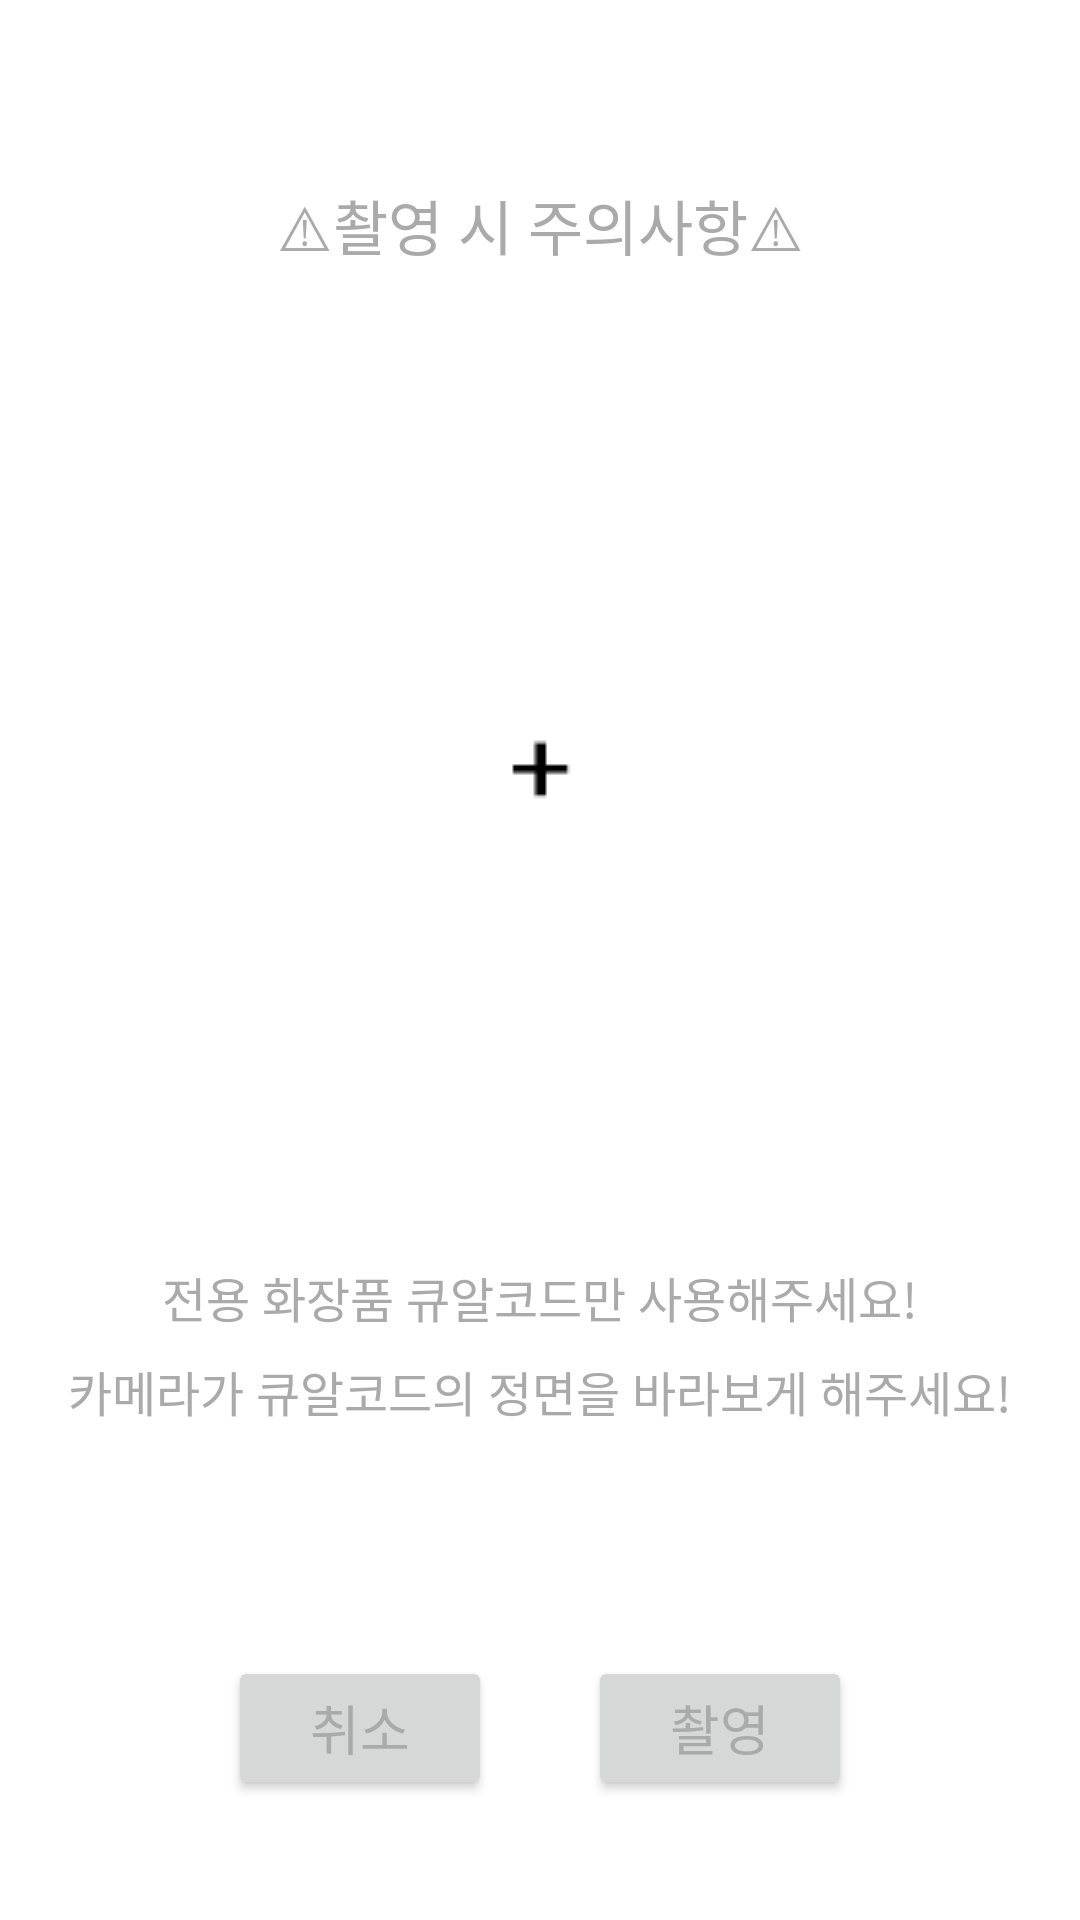

Here is an Android app screen rendered from its layout file. Give the layout XML and the strings, colors and styles it references.
<!-- AndroidManifest.xml: application theme Theme.3rd_cos_table -->
<!-- res/layout/activity_cos_shoot.xml -->
<?xml version="1.0" encoding="utf-8"?>
<androidx.constraintlayout.widget.ConstraintLayout xmlns:android="http://schemas.android.com/apk/res/android"
    xmlns:app="http://schemas.android.com/apk/res-auto"
    xmlns:tools="http://schemas.android.com/tools"
    android:id="@+id/tv_qr"
    android:layout_width="match_parent"
    android:layout_height="match_parent"
    tools:context=".Cos_ShootActivity">

    <TextView
        android:id="@+id/tv_cosshoot"
        android:layout_width="wrap_content"
        android:layout_height="wrap_content"
        android:text="@string/tv_cosshoot"
        android:textSize="20sp"
        app:layout_constraintBottom_toTopOf="@+id/guideline4"
        app:layout_constraintEnd_toEndOf="parent"
        app:layout_constraintStart_toStartOf="parent"
        app:layout_constraintTop_toTopOf="parent"
        app:layout_constraintVertical_bias="0.612" />

    <ImageView
        android:id="@+id/img_ex"
        android:layout_width="wrap_content"
        android:layout_height="wrap_content"
        app:layout_constraintBottom_toTopOf="@+id/guideline6"
        app:layout_constraintEnd_toEndOf="parent"
        app:layout_constraintStart_toStartOf="parent"
        app:layout_constraintTop_toTopOf="@+id/guideline4"
        app:srcCompat="@drawable/add_img" />

    <TextView
        android:id="@+id/tv_pdqr"
        android:layout_width="wrap_content"
        android:layout_height="wrap_content"
        android:text="@string/tv_pdqr"
        android:textSize="16sp"
        app:layout_constraintBottom_toTopOf="@+id/textView"
        app:layout_constraintEnd_toEndOf="parent"
        app:layout_constraintHorizontal_bias="0.5"
        app:layout_constraintStart_toStartOf="parent"
        app:layout_constraintTop_toTopOf="@+id/guideline6"
        app:layout_constraintVertical_chainStyle="packed" />

    <Button
        android:id="@+id/btn_cancle"
        android:layout_width="wrap_content"
        android:layout_height="wrap_content"
        android:text="@string/btn_cancle"
        android:textSize="18sp"
        app:layout_constraintBottom_toBottomOf="parent"
        app:layout_constraintEnd_toStartOf="@+id/btn_shoot"
        app:layout_constraintHorizontal_bias="0.5"
        app:layout_constraintHorizontal_chainStyle="packed"
        app:layout_constraintStart_toStartOf="parent"
        app:layout_constraintTop_toTopOf="@+id/guideline7" />

    <Button
        android:id="@+id/btn_shoot"
        android:layout_width="wrap_content"
        android:layout_height="wrap_content"
        android:layout_marginStart="32dp"
        android:text="@string/btn_shoot"
        android:textSize="18sp"
        app:layout_constraintBottom_toBottomOf="@+id/btn_cancle"
        app:layout_constraintEnd_toEndOf="parent"
        app:layout_constraintHorizontal_bias="0.5"
        app:layout_constraintStart_toEndOf="@+id/btn_cancle"
        app:layout_constraintTop_toTopOf="@+id/btn_cancle" />

    <androidx.constraintlayout.widget.Guideline
        android:id="@+id/guideline4"
        android:layout_width="wrap_content"
        android:layout_height="wrap_content"
        android:orientation="horizontal"
        app:layout_constraintGuide_percent="0.2" />

    <androidx.constraintlayout.widget.Guideline
        android:id="@+id/guideline6"
        android:layout_width="wrap_content"
        android:layout_height="wrap_content"
        android:orientation="horizontal"
        app:layout_constraintGuide_percent="0.6" />

    <androidx.constraintlayout.widget.Guideline
        android:id="@+id/guideline7"
        android:layout_width="wrap_content"
        android:layout_height="wrap_content"
        android:orientation="horizontal"
        app:layout_constraintGuide_percent="0.8" />

    <TextView
        android:id="@+id/textView"
        android:layout_width="wrap_content"
        android:layout_height="wrap_content"
        android:layout_marginTop="8dp"
        android:text="@string/tv_pdqr2"
        android:textSize="16sp"
        app:layout_constraintBottom_toTopOf="@+id/guideline7"
        app:layout_constraintEnd_toEndOf="@+id/tv_pdqr"
        app:layout_constraintHorizontal_bias="0.5"
        app:layout_constraintStart_toStartOf="@+id/tv_pdqr"
        app:layout_constraintTop_toBottomOf="@+id/tv_pdqr" />

</androidx.constraintlayout.widget.ConstraintLayout>
<!-- resources referenced by this layout -->
<resources>
  <!-- drawable add_img: png bitmap (drawable, 565 bytes) -->
  <string name="btn_cancle">취소</string>
  <string name="btn_shoot">촬영</string>
  <string name="tv_cosshoot">⚠촬영 시 주의사항⚠</string>
  <string name="tv_pdqr">
          전용 화장품 큐알코드만 사용해주세요!
      </string>
  <string name="tv_pdqr2">
          카메라가 큐알코드의 정면을 바라보게 해주세요!
      </string>
  <style name="Theme.3rd_cos_table" parent="Theme.MaterialComponents.DayNight.DarkActionBar">
          
          <item name="colorPrimary">@color/Purple</item>
          <item name="colorPrimaryVariant">@color/Lavender</item>
          <item name="colorOnPrimary">@color/white</item>
          <item name="colorOnSurface">@color/Rosewater</item>
          <item name="android:textColor">@android:color/darker_gray</item>
  
          
          <item name="colorSecondary">@color/teal_200</item>
          <item name="colorSecondaryVariant">@color/teal_700</item>
          <item name="colorOnSecondary">@color/black</item>
          
          <item name="android:statusBarColor" tools:targetApi="l">?attr/colorPrimaryVariant</item>
          
  
      </style>
  <color name="Purple">#C8B4D0</color>
  <color name="Lavender">#A58CB3</color>
  <color name="white">#FFFFFFFF</color>
  <color name="Rosewater">#D9A1A0</color>
  <color name="teal_200">#FF03DAC5</color>
  <color name="teal_700">#FF018786</color>
  <color name="black">#FF000000</color>
</resources>
